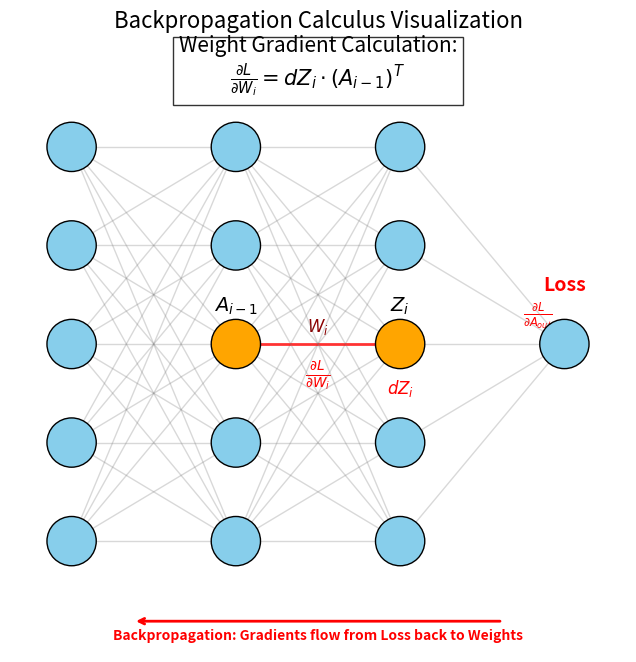

The script that saved this image:
import matplotlib.pyplot as plt

def draw_neural_net(layers):
    fig, ax = plt.subplots(figsize=(12, 8))
    left, right, bottom, top = 0.1, 0.9, 0.1, 0.9
    
    layer_sizes = layers
    v_spacing = (top - bottom) / float(max(layer_sizes))
    h_spacing = (right - left) / float(len(layer_sizes) - 1)

    # Nodes (Neurons)
    for i, layer_size in enumerate(layer_sizes):
        layer_top = v_spacing * (layer_size - 1) / 2. + (top + bottom) / 2.
        for j in range(layer_size):
            x = i * h_spacing + left
            y = layer_top - j * v_spacing
            
            # --- LABELING THE LAST NODE (LOSS) ---
            if i == len(layer_sizes) - 1:
                # We place the text slightly above the node (y + offset)
                ax.text(x, y + v_spacing/2, "Loss", color='red', 
                        ha='center', va='bottom', fontweight='bold', fontsize=14)
                # Label the incoming error signal
                ax.text(x - h_spacing/4, y + v_spacing/4, r"$\frac{\partial L}{\partial A_{out}}$", 
                        color='red', fontsize=12)

            # Highlight specific nodes for the math (Layer 1 and 2)
            is_ai_minus_1 = (i == 1 and j == 2)
            is_zi = (i == 2 and j == 2)
            
            node_color = 'orange' if (is_ai_minus_1 or is_zi) else 'skyblue'
            circle = plt.Circle((x, y), v_spacing / 4., color=node_color, ec='k', zorder=4)
            ax.add_artist(circle)
            
            if is_ai_minus_1:
                ax.text(x, y + v_spacing/3, r'$A_{i-1}$', fontsize=14, ha='center', fontweight='bold')
            if is_zi:
                ax.text(x, y + v_spacing/3, r'$Z_{i}$', fontsize=14, ha='center', fontweight='bold')
                ax.text(x, y - v_spacing/2, r'$dZ_i$', color='red', fontsize=12, ha='center')

            # Connections (Edges)
            if i > 0:
                prev_layer_size = layer_sizes[i-1]
                prev_layer_top = v_spacing * (prev_layer_size - 1) / 2. + (top + bottom) / 2.
                for k in range(prev_layer_size):
                    line_x = [(i - 1) * h_spacing + left, i * h_spacing + left]
                    line_y = [prev_layer_top - k * v_spacing, layer_top - j * v_spacing]
                    
                    is_wi = (i == 2 and j == 2 and k == 2)
                    color = 'red' if is_wi else 'gray'
                    alpha = 0.8 if is_wi else 0.3
                    lw = 2 if is_wi else 1
                    
                    line = plt.Line2D(line_x, line_y, c=color, alpha=alpha, lw=lw, zorder=3)
                    ax.add_artist(line)
                    
                    if is_wi:
                        mid_x, mid_y = sum(line_x)/2, sum(line_y)/2
                        ax.text(mid_x, mid_y + 0.02, r'$W_i$', fontsize=12, color='darkred', ha='center')
                        ax.text(mid_x, mid_y - 0.06, r'$\frac{\partial L}{\partial W_i}$', 
                                fontsize=14, color='red', ha='center')

    # Formula & Backprop Arrow
    ax.annotate('', xy=(0.2, 0.05), xytext=(0.8, 0.05),
                arrowprops=dict(arrowstyle='->', color='red', lw=2))
    ax.text(0.5, 0.02, "Backpropagation: Gradients flow from Loss back to Weights", 
            color='red', ha='center', fontweight='bold')
    # Formula Box
    formula = r"$\frac{\partial L}{\partial W_i} = dZ_i \cdot (A_{i-1})^T$"
    plt.text(0.5, 0.95, f"Weight Gradient Calculation:\n{formula}", 
             fontsize=15, ha='center', va='center', bbox=dict(facecolor='white', alpha=0.8))

    ax.set_aspect('equal')
    plt.axis('off')
    plt.title("Backpropagation Calculus Visualization", fontsize=16)
    plt.show()

draw_neural_net([5, 5, 5, 1])
